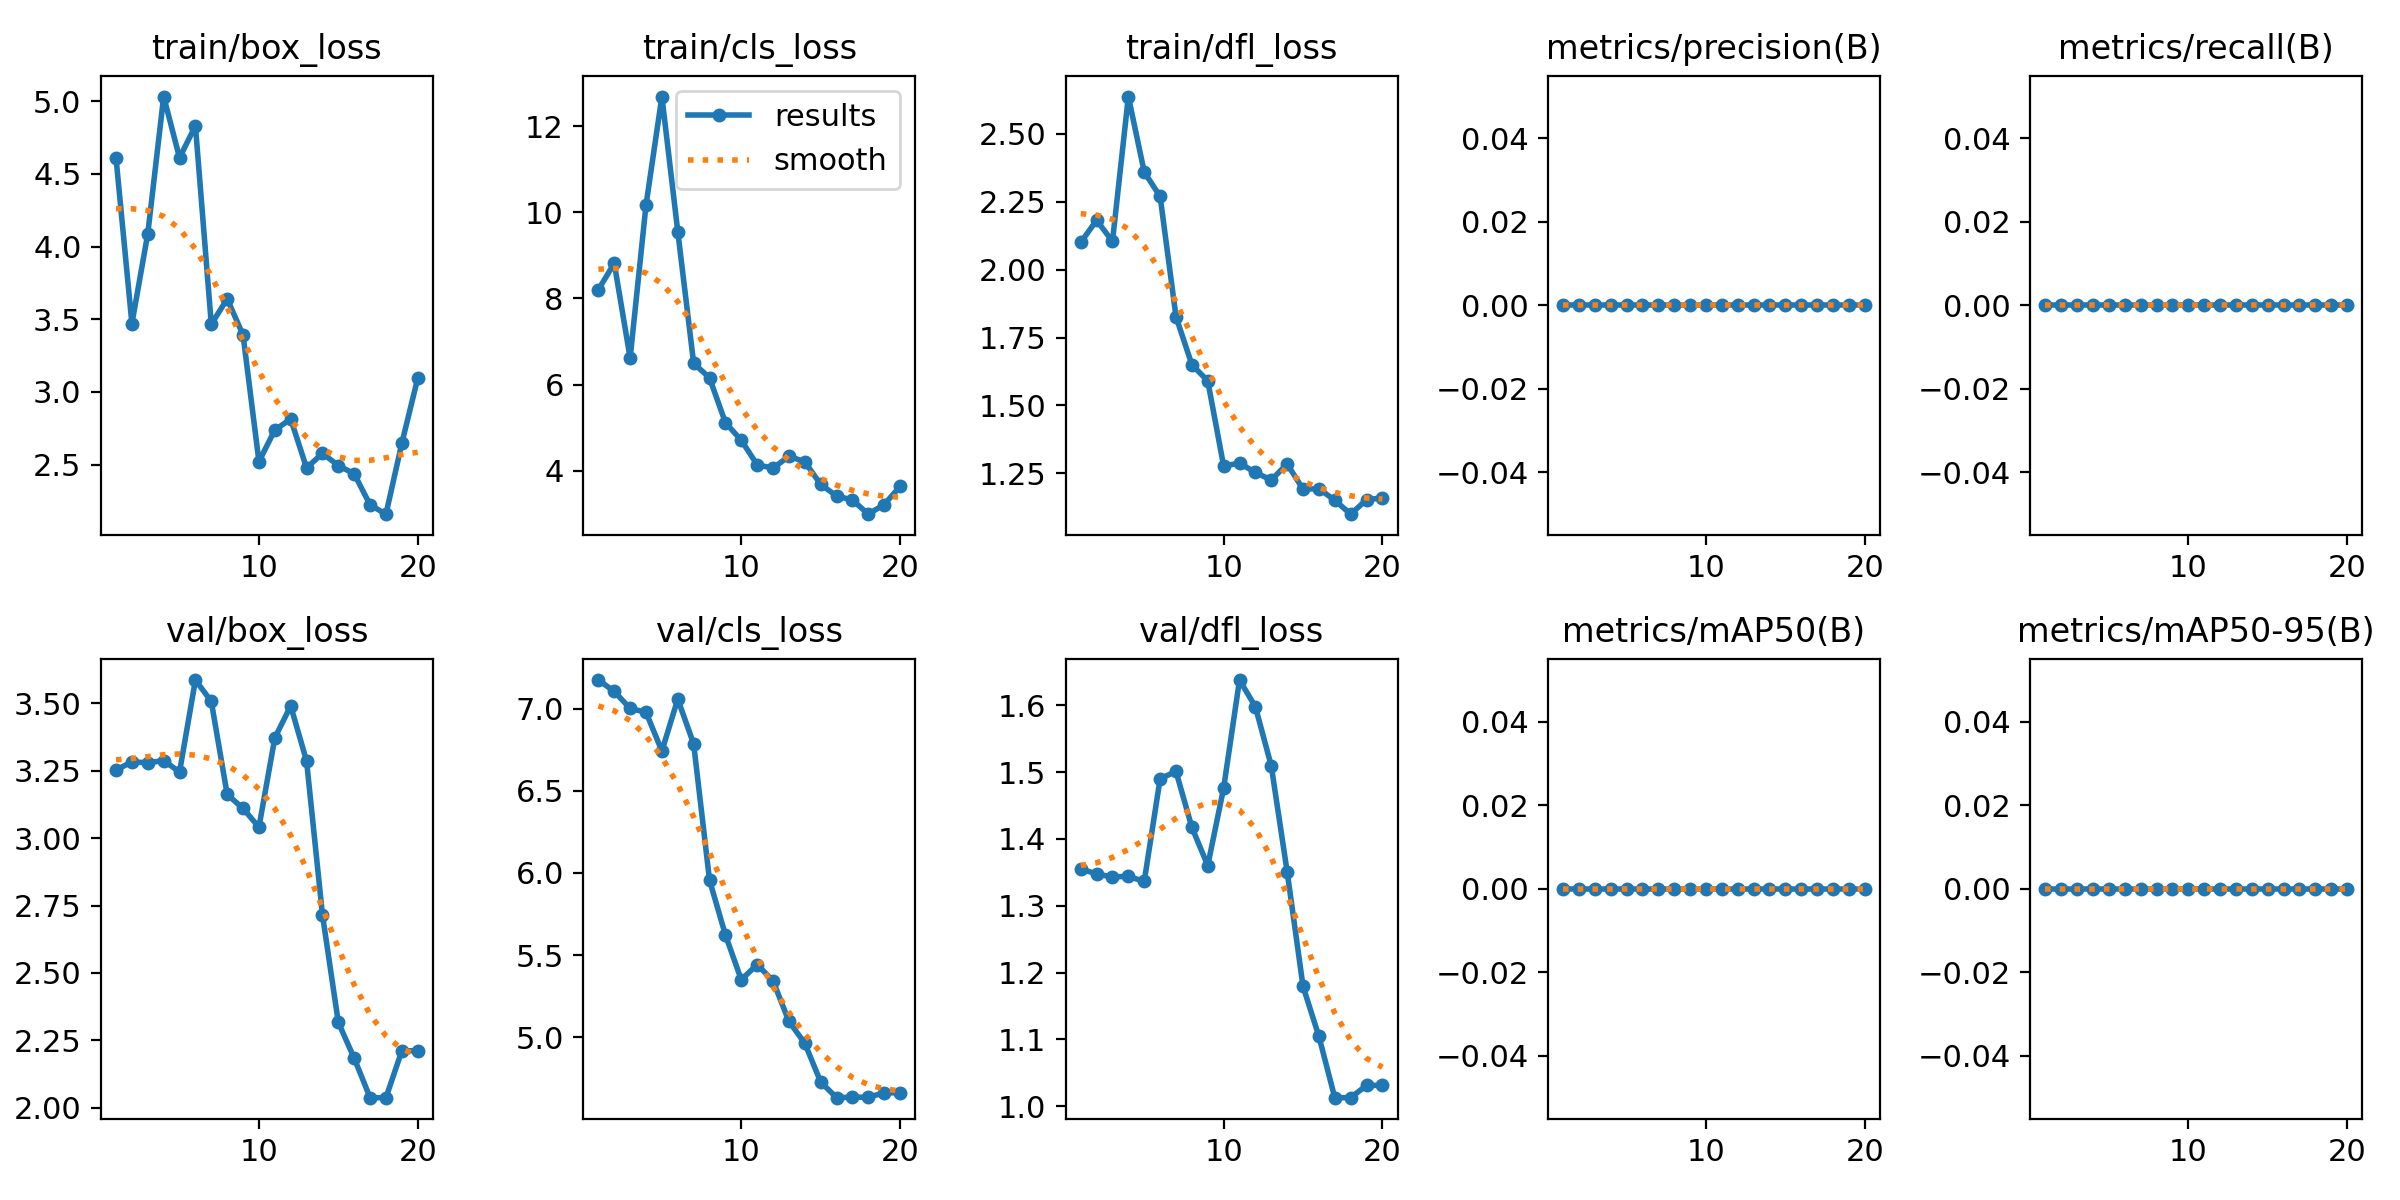

The data file committed next to this chart (first rows):
epoch, time, train/box_loss, train/cls_loss, train/dfl_loss, metrics/precision(B), metrics/recall(B), metrics/mAP50(B), metrics/mAP50-95(B), val/box_loss, val/cls_loss, val/dfl_loss, lr/pg0, lr/pg1, lr/pg2
1, 2.579, 4.608, 8.205, 2.1, 0, 0, 0, 0, 3.252, 7.176, 1.355, 0, 0, 0.1
2, 3.359, 3.47, 8.817, 2.182, 0, 0, 0, 0, 3.283, 7.107, 1.347, 9.505e-05, 9.505e-05, 0.0991
3, 4.001, 4.089, 6.619, 2.104, 0, 0, 0, 0, 3.279, 7.003, 1.343, 0.0001802, 0.0001802, 0.09818
4, 4.612, 5.031, 10.17, 2.638, 0, 0, 0, 0, 3.288, 6.979, 1.344, 0.0002555, 0.0002555, 0.09726
5, 5.157, 4.61, 12.69, 2.36, 0, 0, 0, 0, 3.245, 6.744, 1.336, 0.0003208, 0.0003208, 0.09632
6, 5.711, 4.83, 9.554, 2.27, 0, 0, 0, 0, 3.586, 7.06, 1.49, 0.0003763, 0.0003763, 0.09538
7, 6.402, 3.464, 6.499, 1.827, 0, 0, 0, 0, 3.507, 6.787, 1.501, 0.0004218, 0.0004218, 0.09442
8, 6.92, 3.64, 6.158, 1.65, 0, 0, 0, 0, 3.162, 5.956, 1.417, 0.0004574, 0.0004574, 0.09346
9, 7.507, 3.391, 5.12, 1.59, 0, 0, 0, 0, 3.11, 5.623, 1.36, 0.0004832, 0.0004832, 0.09248
10, 8.039, 2.521, 4.709, 1.277, 0, 0, 0, 0, 3.04, 5.349, 1.476, 0.0004991, 0.0004991, 0.0915
11, 11.87, 2.738, 4.143, 1.288, 0, 0, 0, 0, 3.371, 5.442, 1.638, 0.000505, 0.000505, 0.09051
12, 12.47, 2.814, 4.063, 1.253, 0, 0, 0, 0, 3.49, 5.343, 1.598, 0.000501, 0.000501, 0.0895
13, 12.93, 2.477, 4.341, 1.225, 0, 0, 0, 0, 3.286, 5.095, 1.509, 0.0004872, 0.0004872, 0.08849
14, 13.45, 2.577, 4.21, 1.285, 0, 0, 0, 0, 2.716, 4.962, 1.351, 0.0004635, 0.0004635, 0.08746
15, 13.93, 2.494, 3.686, 1.191, 0, 0, 0, 0, 2.317, 4.726, 1.179, 0.0004298, 0.0004298, 0.08643
16, 14.44, 2.437, 3.418, 1.193, 0, 0, 0, 0, 2.184, 4.63, 1.105, 0.0003862, 0.0003862, 0.08539
17, 14.92, 2.223, 3.325, 1.151, 0, 0, 0, 0, 2.037, 4.633, 1.013, 0.0003328, 0.0003328, 0.08433
18, 15.38, 2.159, 2.995, 1.099, 0, 0, 0, 0, 2.037, 4.633, 1.013, 0.0002695, 0.0002695, 0.08327
19, 16.09, 2.647, 3.22, 1.153, 0, 0, 0, 0, 2.211, 4.66, 1.031, 0.0001962, 0.0001962, 0.0822
20, 16.49, 3.093, 3.638, 1.159, 0, 0, 0, 0, 2.211, 4.66, 1.031, 0.000113, 0.000113, 0.08111
